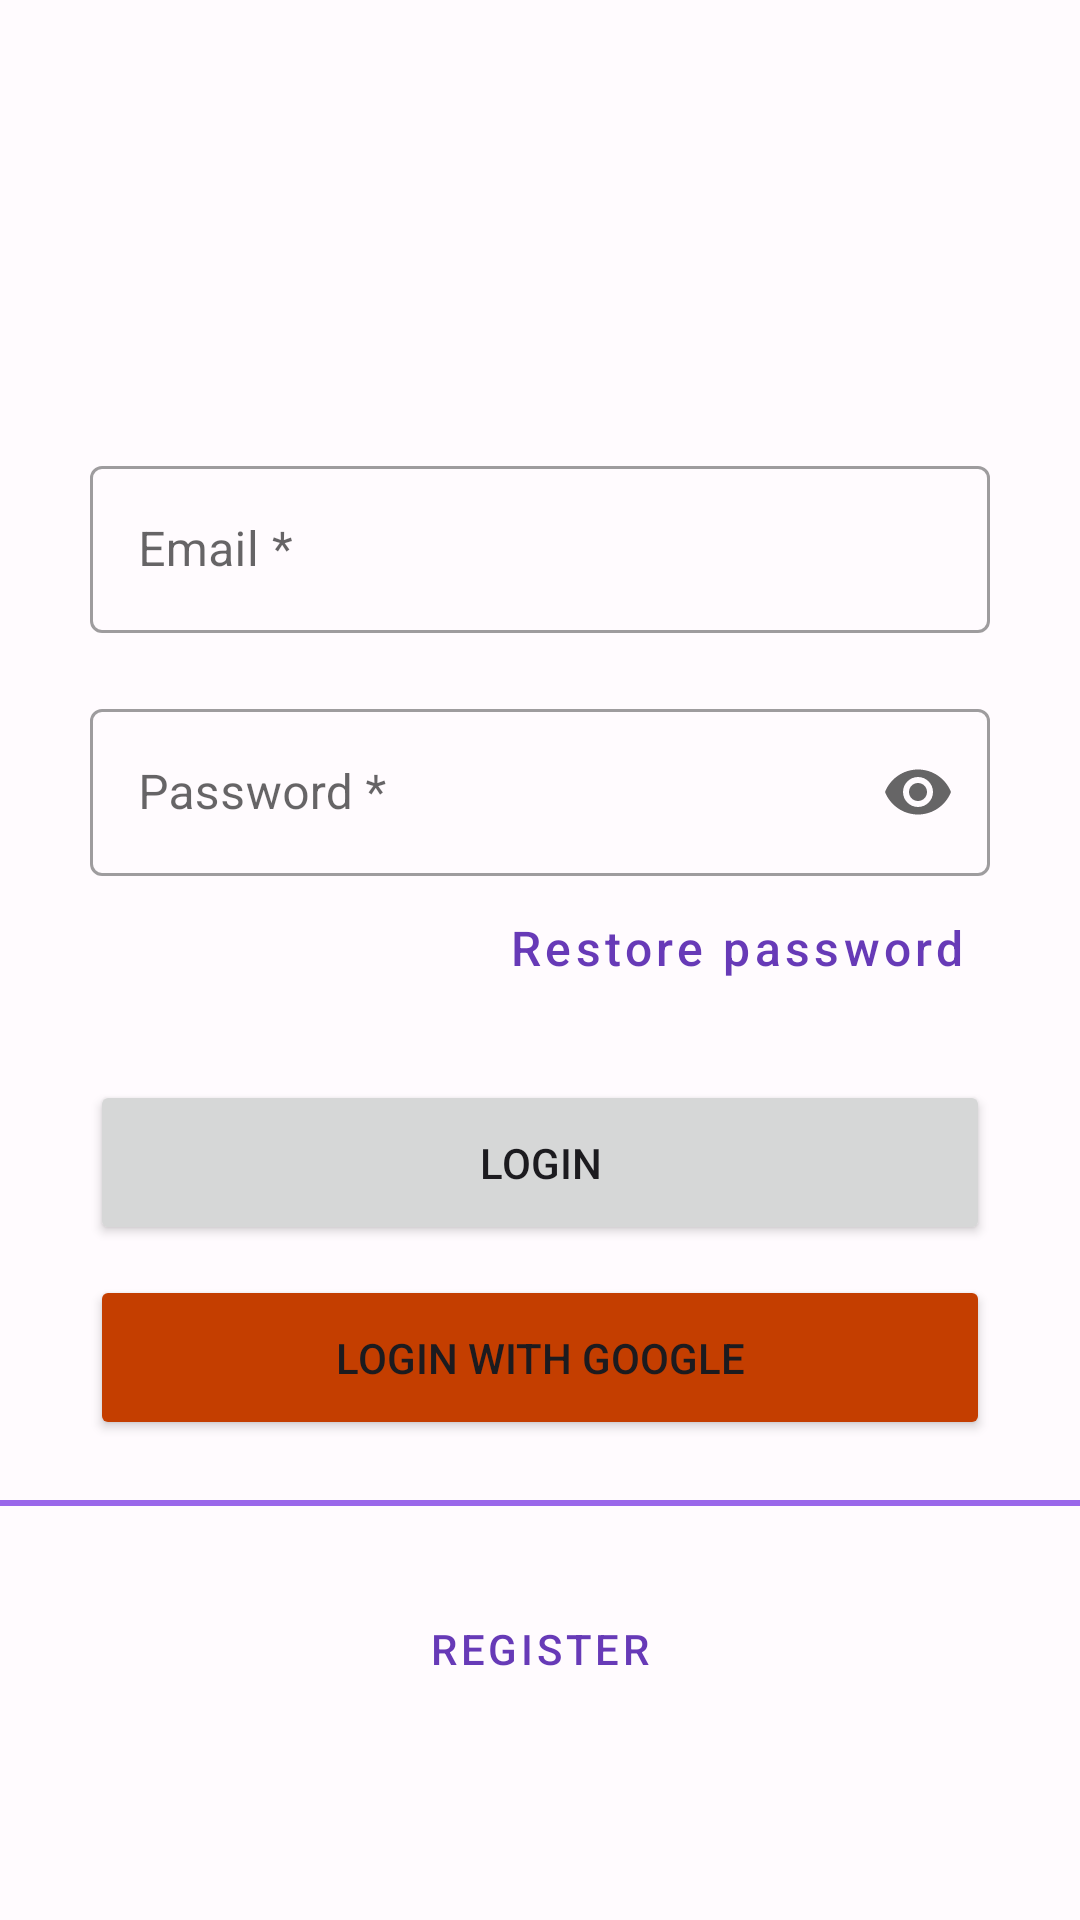

Android layout source for this screen:
<!-- AndroidManifest.xml: application theme Theme.Project -->
<!-- res/layout/login_fragment.xml -->
<?xml version="1.0" encoding="utf-8"?>
<androidx.constraintlayout.widget.ConstraintLayout xmlns:android="http://schemas.android.com/apk/res/android"
    xmlns:app="http://schemas.android.com/apk/res-auto"
    xmlns:tools="http://schemas.android.com/tools"
    android:id="@+id/login"
    android:layout_width="match_parent"
    android:layout_height="match_parent"
    tools:context=".LoginFragment">

    <com.google.android.material.textfield.TextInputLayout
        android:id="@+id/editTextEmail"
        style="@style/Widget.MaterialComponents.TextInputLayout.OutlinedBox"
        android:layout_width="match_parent"
        android:layout_height="wrap_content"
        android:layout_marginStart="30dp"
        android:layout_marginTop="150dp"
        android:layout_marginEnd="30dp"
        android:hint="@string/email_mandatory"
        app:layout_constraintEnd_toEndOf="parent"
        app:layout_constraintHorizontal_bias="0.0"
        app:layout_constraintStart_toStartOf="parent"
        app:layout_constraintTop_toTopOf="parent">

        <com.google.android.material.textfield.TextInputEditText
            android:id="@+id/textEmail"
            android:layout_width="match_parent"
            android:layout_height="wrap_content"
            android:inputType="textEmailAddress"
            android:maxLength="50" />
        </com.google.android.material.textfield.TextInputLayout>

    <com.google.android.material.textfield.TextInputLayout
        android:id="@+id/editTextPassword"
        style="@style/Widget.MaterialComponents.TextInputLayout.OutlinedBox"
        android:layout_width="match_parent"
        android:layout_height="wrap_content"
        android:layout_marginStart="30dp"
        android:layout_marginTop="20dp"
        android:layout_marginEnd="30dp"
        android:hint="@string/password"
        app:endIconMode="password_toggle"
        app:layout_constraintEnd_toEndOf="parent"
        app:layout_constraintStart_toStartOf="parent"
        app:layout_constraintTop_toBottomOf="@+id/editTextEmail">

        <com.google.android.material.textfield.TextInputEditText
            android:id="@+id/textPassword"
            android:layout_width="match_parent"
            android:layout_height="wrap_content"
            android:inputType="textPassword"
            android:maxLength="20" />
    </com.google.android.material.textfield.TextInputLayout>

    <Button
        android:id="@+id/btnRestorePassword"
        style="@style/Widget.MaterialComponents.Button.TextButton"
        android:layout_width="wrap_content"
        android:layout_height="wrap_content"
        android:text="@string/restore_password"
        android:textAllCaps="false"
        android:textColor="@color/primary"
        android:textSize="16sp"
        app:layout_constraintRight_toRightOf="@+id/editTextPassword"
        app:layout_constraintTop_toBottomOf="@+id/editTextPassword" />

    <Button
        android:id="@+id/btnLogin"
        android:layout_width="match_parent"
        android:layout_height="55dp"
        android:layout_marginStart="30dp"
        android:layout_marginTop="20dp"
        android:layout_marginEnd="30dp"
        android:text="@string/login"
        app:layout_constraintEnd_toEndOf="parent"
        app:layout_constraintStart_toStartOf="parent"
        app:layout_constraintTop_toBottomOf="@+id/btnRestorePassword" />

    <Button
        android:id="@+id/btnLoginGoogle"
        android:layout_width="match_parent"
        android:layout_height="55dp"
        android:layout_marginStart="30dp"
        android:layout_marginTop="10dp"
        android:layout_marginEnd="30dp"
        android:backgroundTint="@color/secondaryDark"
        android:text="@string/login_google"
        app:layout_constraintEnd_toEndOf="parent"
        app:layout_constraintStart_toStartOf="parent"
        app:layout_constraintTop_toBottomOf="@+id/btnLogin" />

    <View
        android:id="@+id/separatorLine1"
        android:layout_width="match_parent"
        android:layout_height="2dp"
        android:layout_marginTop="20dp"
        android:background="@color/primaryLight"
        app:layout_constraintEnd_toEndOf="parent"
        app:layout_constraintHorizontal_bias="0.0"
        app:layout_constraintStart_toStartOf="parent"
        app:layout_constraintTop_toBottomOf="@+id/btnLoginGoogle" />

    <Button
        android:id="@+id/btnRegister"
        style="?attr/materialButtonOutlinedStyle"
        android:layout_width="match_parent"
        android:layout_height="55dp"
        android:layout_marginStart="30dp"
        android:layout_marginTop="20dp"
        android:layout_marginEnd="30dp"
        android:text="@string/register"
        app:layout_constraintEnd_toEndOf="parent"
        app:layout_constraintStart_toStartOf="parent"
        app:layout_constraintTop_toBottomOf="@+id/separatorLine1"
        app:strokeColor="@color/primary" />

</androidx.constraintlayout.widget.ConstraintLayout>
<!-- resources referenced by this layout -->
<resources>
  <color name="primary">#673ab7</color>
  <color name="primaryLight">#9a67ea</color>
  <color name="secondaryDark">#c43e00</color>
  <string name="email_mandatory">Email *</string>
  <string name="login">Login</string>
  <string name="login_google">Login with Google</string>
  <string name="password">Password *</string>
  <string name="register">Register</string>
  <string name="restore_password">Restore password</string>
  <style name="Theme.Project" parent="Theme.MaterialComponents.DayNight.DarkActionBar">
          
          <item name="colorPrimary">@color/primary</item>
          <item name="colorPrimaryVariant">@color/primaryLight</item>
          <item name="colorOnPrimary">@color/white</item>
          
          <item name="colorSecondary">@color/secondary</item>
          <item name="colorSecondaryVariant">@color/secondaryLight</item>
          <item name="colorOnSecondary">@color/white</item>
          
          <item name="android:statusBarColor">?attr/colorPrimary</item>
          
          <item name="android:windowBackground">@color/lightBackground</item>
          <item name="android:textColor">@color/onLightBackground</item>
          <item name="colorOnBackground">@color/onLightBackground</item>
      </style>
  <color name="white">#FFFFFFFF</color>
  <color name="secondary">#ff6f00</color>
  <color name="secondaryLight">#ffa040</color>
  <color name="lightBackground">#FFFBFE</color>
  <color name="onLightBackground">#1C1B1F</color>
</resources>
